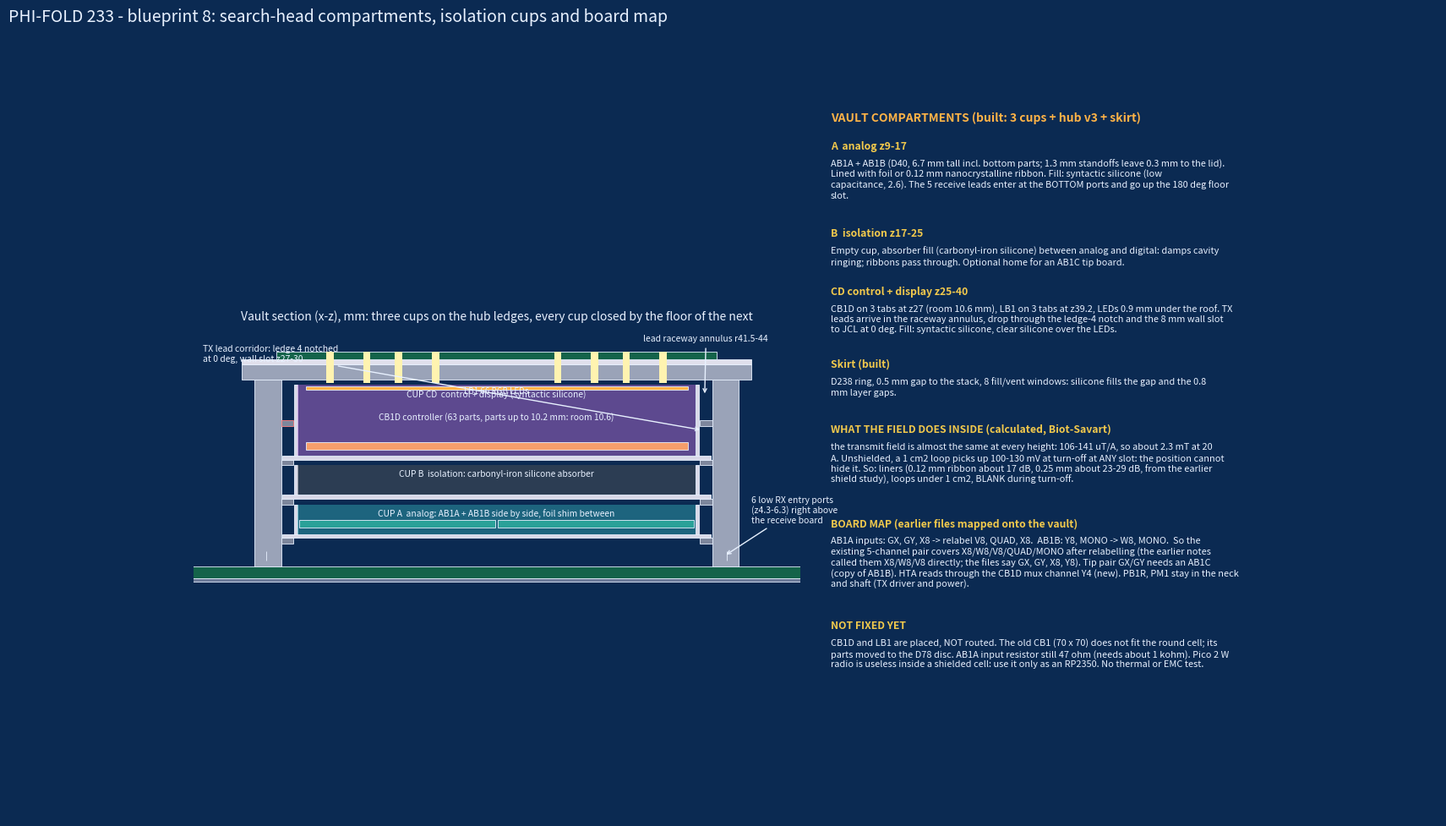

Write the Python code that produced this figure. (Note: this script raises an exception after producing the figure.)
import math, numpy as np
import matplotlib; matplotlib.use("Agg"); import matplotlib.pyplot as plt, textwrap
from matplotlib.patches import Rectangle
BG="#0b2a52"; FG="#e8f1ff"; ACC="#7fd4ff"; ORG="#ffb347"; YEL="#f2c94c"
fig=plt.figure(figsize=(19,11),facecolor=BG)
ax=fig.add_subplot(121,facecolor=BG); ax.set_xlim(-62,62); ax.set_ylim(-2,52); ax.set_aspect(1.0); ax.axis("off")
def box(x0,x1,z0,z1,fc,ec=FG,lw=0.6,alpha=1): ax.add_patch(Rectangle((x0,z0),x1-x0,z1-z0,fc=fc,ec=ec,lw=lw,alpha=alpha))
box(-116,116,0,0.8,"#6c7a99"); box(-114,114,0.8,3.2,"#14634a")
for s in (-1,1):
    a,b=(44,49.5) if s>0 else (-49.5,-44); box(a,b,3.2,41.3,"#9aa3b8")
    for z in (9,17,25): box(41.5 if s>0 else -44,44 if s>0 else -41.5,z-1.2,z,"#7d869c")
box(41.5,44,31.8,33.0,"#7d869c"); box(-44,-41.5,31.8,33.0,"#7d869c",ec="#ff7f7f")
box(-52,52,41.3,44.5,"#9aa3b8"); box(-52,52,44.5,45.4,"#e0e0ec"); box(-45,45,45.4,47,"#14634a")
def cup(z0,H,fc,fill,lab):
    for s in (-1,1): box(s*40.7 if s>0 else -41.3,41.3 if s>0 else -40.7,z0+0.8,z0+H,"#d9d9e8")
    box(-43.8,43.8,z0,z0+0.8,"#d9d9e8"); box(-40.7,40.7,z0+0.8,z0+H-0.0,fill,ec="none",alpha=0.45); ax.text(0,z0+H-0.9,lab,color=FG,fontsize=7.4,ha="center",va="top")
cup(9.0,6.8,"","#33adb5","CUP A  analog: AB1A + AB1B side by side, foil shim between"); box(-40.3,-0.3,11.1,12.7,"#2aa198"); box(0.3,40.3,11.1,12.7,"#2aa198")
cup(17.0,6.8,"","#555555","CUP B  isolation: carbonyl-iron silicone absorber")
cup(25.0,15.2,"","#c26fdb","CUP CD  control + display (syntactic silicone)")
box(-39,39,27.0,28.6,"#f59e6b"); ax.text(0,33,"CB1D controller (63 parts, parts up to 10.2 mm: room 10.6)",color=FG,fontsize=7.4,ha="center")
box(-39,39,39.2,40.0,"#ffb347"); ax.text(0,38.4,"LB1 66 RGB LEDs",color=FG,fontsize=7,ha="center")
for r in (12.5,20,26.5,34):
    for s in (-1,1): box(s*r-0.75,s*r+0.75,40.7,47,"#fff3b0",ec="none")
for s in (-1,1): box(s*47,s*47+0.01,4.3,6.3,"#ff7f7f")
ax.annotate("6 low RX entry ports\n(z4.3-6.3) right above\nthe receive board",xy=(46.5,5.3),xytext=(52,12),color=FG,fontsize=7.5,arrowprops=dict(arrowstyle="->",color=FG))
ax.annotate("TX lead corridor: ledge 4 notched\nat 0 deg, wall slot z27-30",xy=(42,31),xytext=(-60,45),color=FG,fontsize=7.5,arrowprops=dict(arrowstyle="->",color=FG))
ax.annotate("lead raceway annulus r41.5-44",xy=(42.5,38),xytext=(30,49),color=FG,fontsize=7.5,arrowprops=dict(arrowstyle="->",color=FG))
ax.set_title("Vault section (x-z), mm: three cups on the hub ledges, every cup closed by the floor of the next",color=FG,fontsize=10)
ax2=fig.add_subplot(122,facecolor=BG); ax2.axis("off")
rows=[("VAULT COMPARTMENTS (built: 3 cups + hub v3 + skirt)",""),
("A  analog z9-17","AB1A + AB1B (D40, 6.7 mm tall incl. bottom parts; 1.3 mm standoffs leave 0.3 mm to the lid). Lined with foil or 0.12 mm nanocrystalline ribbon. Fill: syntactic silicone (low capacitance, 2.6). The 5 receive leads enter at the BOTTOM ports and go up the 180 deg floor slot."),
("B  isolation z17-25","Empty cup, absorber fill (carbonyl-iron silicone) between analog and digital: damps cavity ringing; ribbons pass through. Optional home for an AB1C tip board."),
("CD control + display z25-40","CB1D on 3 tabs at z27 (room 10.6 mm), LB1 on 3 tabs at z39.2, LEDs 0.9 mm under the roof. TX leads arrive in the raceway annulus, drop through the ledge-4 notch and the 8 mm wall slot to JCL at 0 deg. Fill: syntactic silicone, clear silicone over the LEDs."),
("Skirt (built)","D238 ring, 0.5 mm gap to the stack, 8 fill/vent windows: silicone fills the gap and the 0.8 mm layer gaps."),
("",""),
("WHAT THE FIELD DOES INSIDE (calculated, Biot-Savart)","the transmit field is almost the same at every height: 106-141 uT/A, so about 2.3 mT at 20 A. Unshielded, a 1 cm2 loop picks up 100-130 mV at turn-off at ANY slot: the position cannot hide it. So: liners (0.12 mm ribbon about 17 dB, 0.25 mm about 23-29 dB, from the earlier shield study), loops under 1 cm2, BLANK during turn-off."),
("",""),
("BOARD MAP (earlier files mapped onto the vault)","AB1A inputs: GX, GY, X8 -> relabel V8, QUAD, X8.  AB1B: Y8, MONO -> W8, MONO.  So the existing 5-channel pair covers X8/W8/V8/QUAD/MONO after relabelling (the earlier notes called them X8/W8/V8 directly; the files say GX, GY, X8, Y8). Tip pair GX/GY needs an AB1C (copy of AB1B). HTA reads through the CB1D mux channel Y4 (new). PB1R, PM1 stay in the neck and shaft (TX driver and power)."),
("NOT FIXED YET","CB1D and LB1 are placed, NOT routed. The old CB1 (70 x 70) does not fit the round cell; its parts moved to the D78 disc. AB1A input resistor still 47 ohm (needs about 1 kohm). Pico 2 W radio is useless inside a shielded cell: use it only as an RP2350. No thermal or EMC test.")]
y=0.985
for h,t in rows:
    if h and not t: ax2.text(0,y,h,color=ORG,fontsize=10,weight="bold",va="top",transform=ax2.transAxes); y-=0.04; continue
    if not h: y-=0.01; continue
    ax2.text(0,y,h,color=YEL,fontsize=8.8,weight="bold",va="top",transform=ax2.transAxes); y-=0.026
    w="\n".join(textwrap.wrap(t,92)); ax2.text(0,y,w,color=FG,fontsize=7.9,va="top",transform=ax2.transAxes); y-=0.0205*(w.count("\n")+1)+0.014
fig.suptitle("PHI-FOLD 233 - blueprint 8: search-head compartments, isolation cups and board map",color=FG,fontsize=14,x=0.01,ha="left"); fig.subplots_adjust(wspace=0.05)
plt.savefig("kit_v18/BLUEPRINT_8_VAULT_COMPARTMENTS.png",dpi=88,facecolor=BG,bbox_inches="tight"); print("ok")
